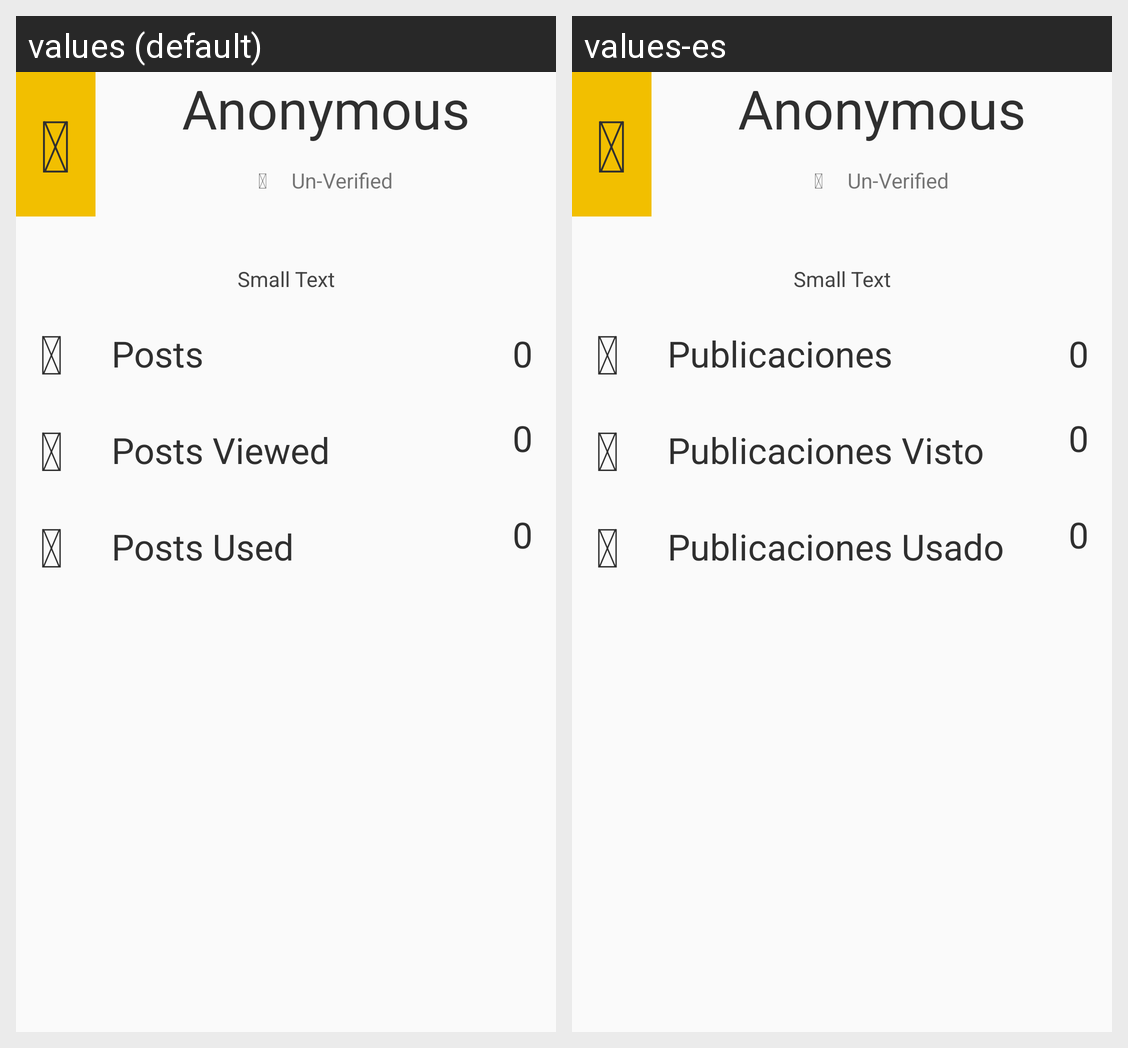

For this localized Android screen grid, give each drawn string resource with its value in every locale shown.
Android screen res/layout/fragment_profile.xml rendered under 2 locales, left to right: values (default), values-es. Device: Nexus 5 (rendered at 1080×1920; each locale shown at half size, 540×960, under a caption strip naming it); theme Theme.Yellr.
Strings drawn on this screen, with the default value and each locale's value (text and hints the layout hard-codes, and strings that could not be matched under every locale, appear in the picture but are not listed):

fa_user
  values: 
  values-es: 

fa_times
  values: 
  values-es: 

fa_comment_o
  values: 
  values-es: 

frag_profile_posts_description
  values: Posts
  values-es: Publicaciones

fa_eye
  values: 
  values-es: 

frag_profile_viewed_posts_description
  values: Posts Viewed
  values-es: Publicaciones Visto

fa_comment
  values: 
  values-es: 

frag_profile_used_posts_description
  values: Posts Used
  values-es: Publicaciones Usado
